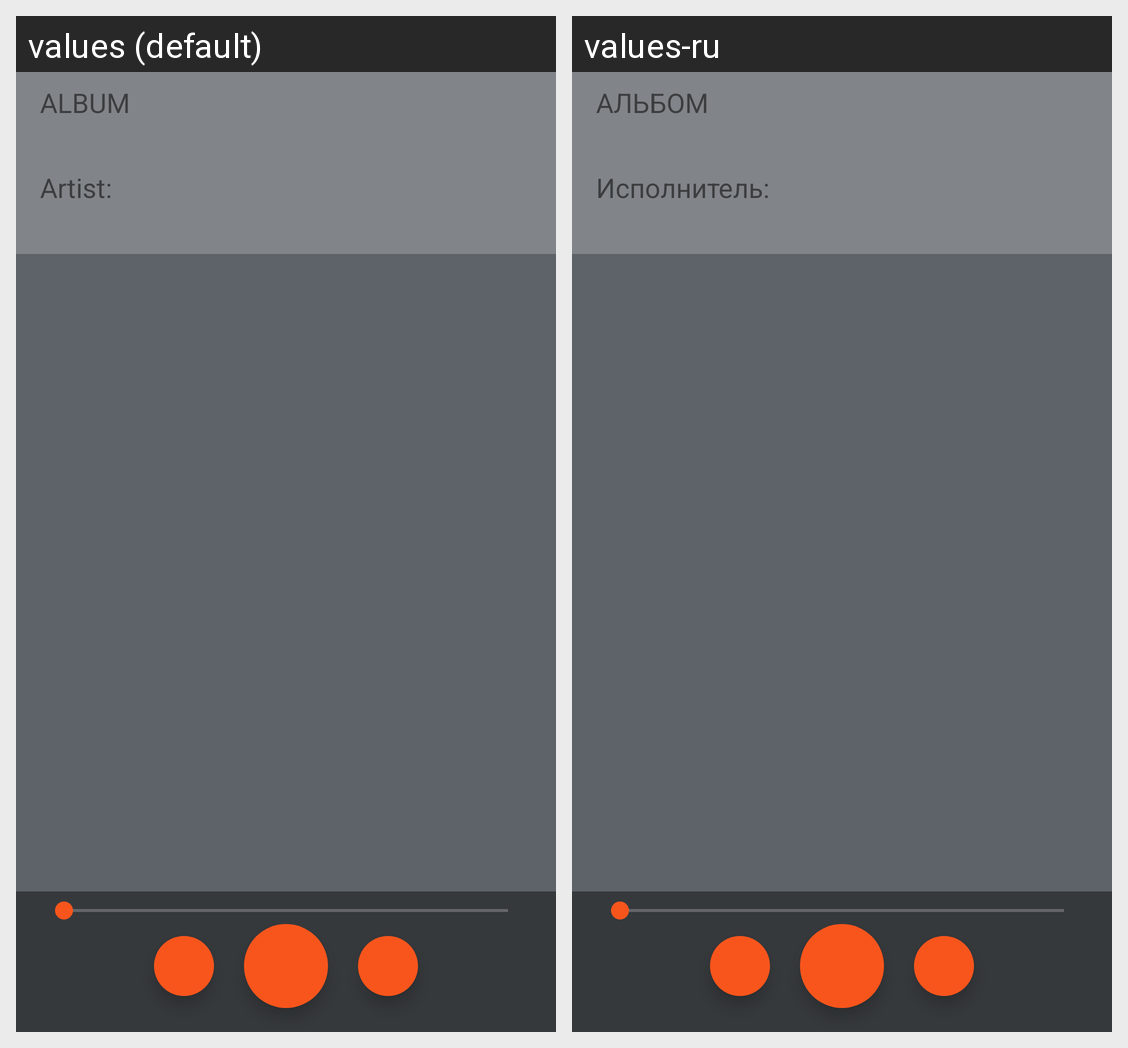

Locale-by-locale string values for the Android screen shown in this grid:
Android screen res/layout/activity_main.xml rendered under 2 locales, left to right: values (default), values-ru. Device: Nexus 5 (rendered at 1080×1920; each locale shown at half size, 540×960, under a caption strip naming it); theme Theme.NMusic.
Strings drawn on this screen, with the default value and each locale's value (text and hints the layout hard-codes, and strings that could not be matched under every locale, appear in the picture but are not listed):

album
  values: ALBUM
  values-ru: АЛЬБОМ

artist
  values: Artist:
  values-ru: Исполнитель:
